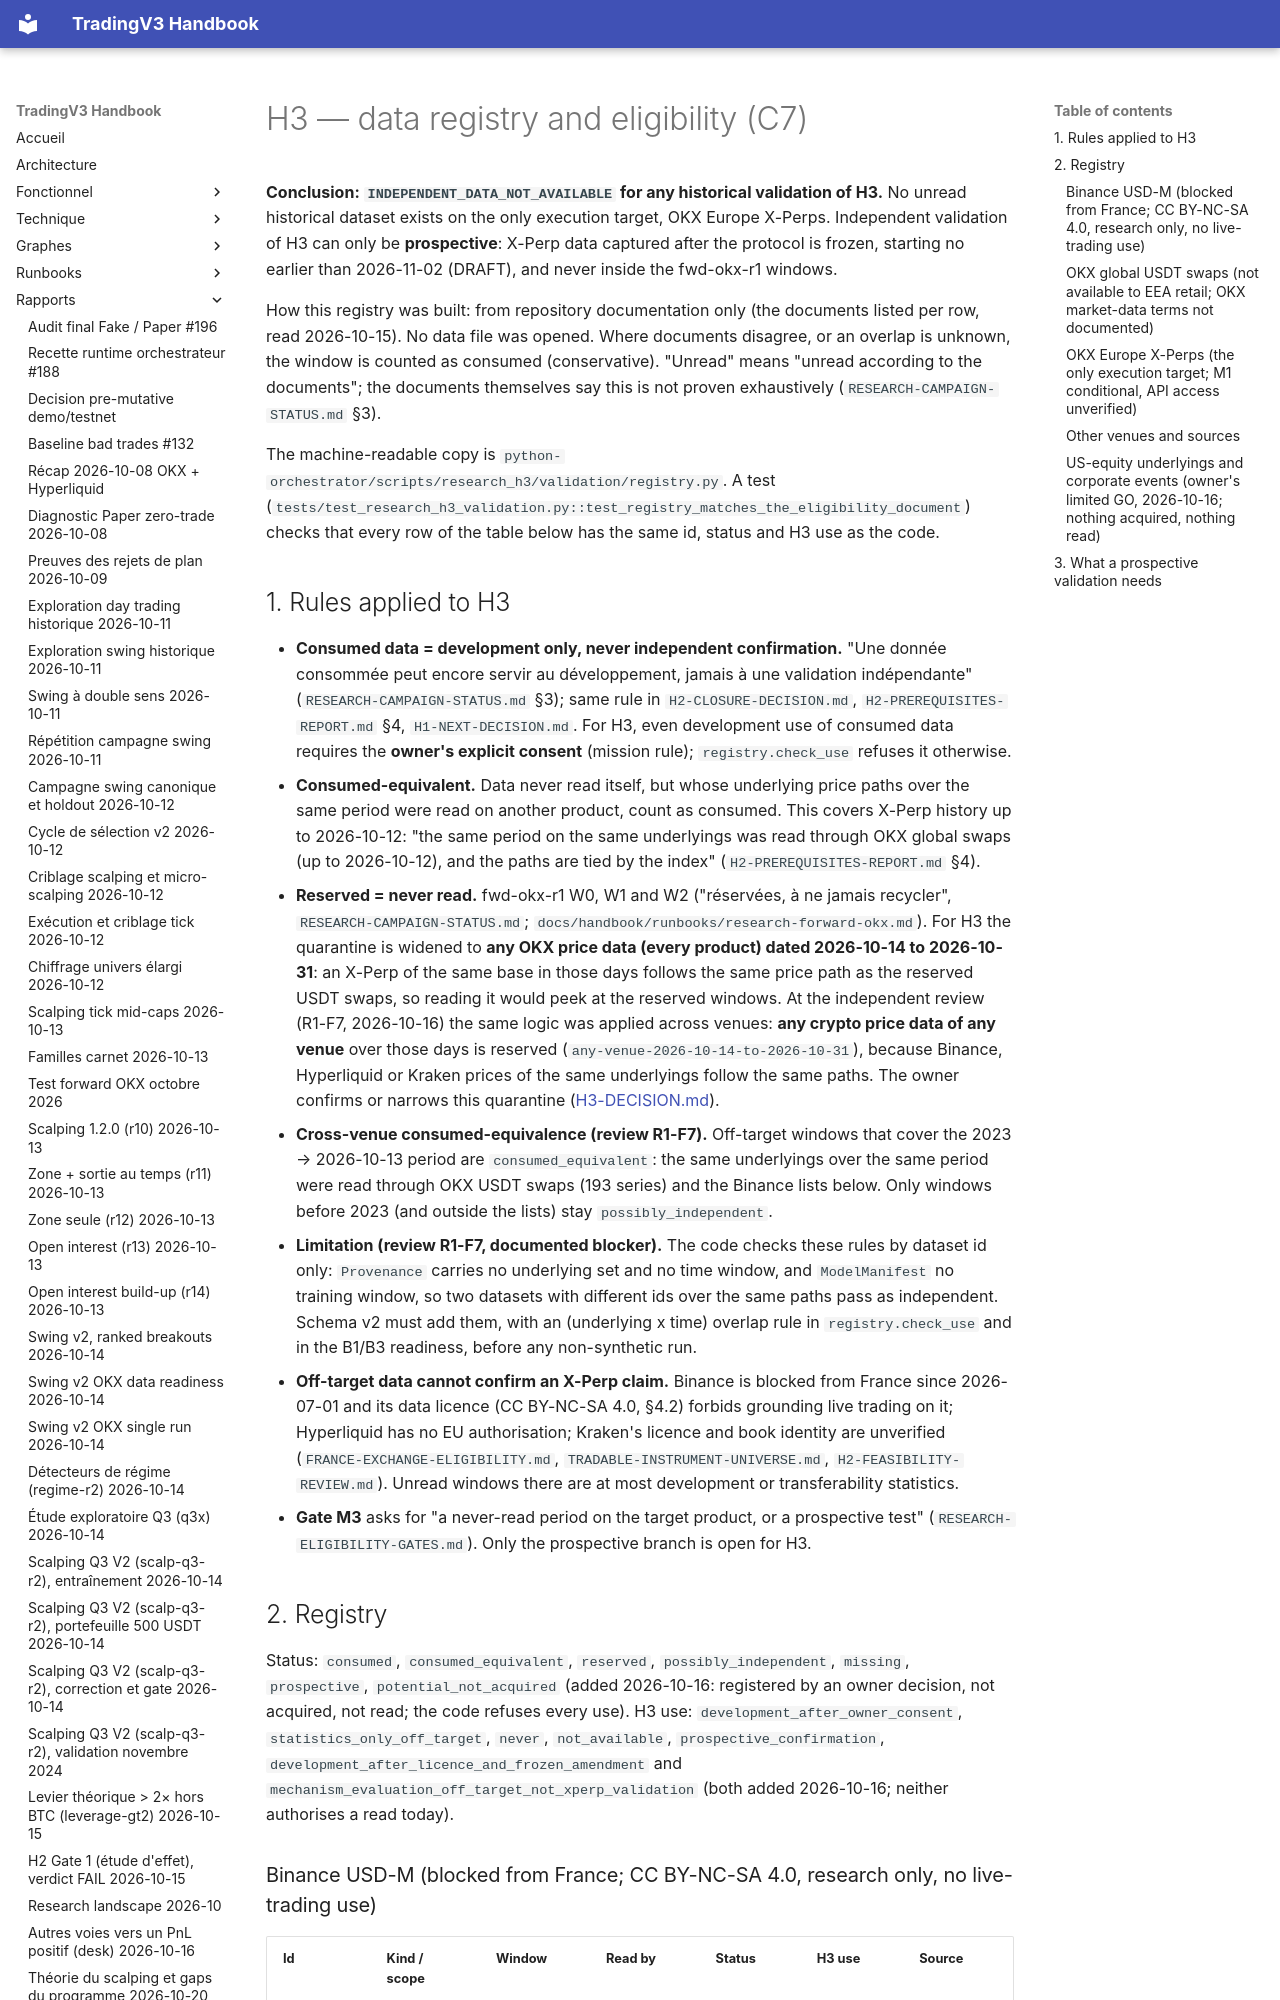

repository: pivox/tradingV3 · page: research/H3-DATA-ELIGIBILITY.html · generator: mkdocs

# H3 — data registry and eligibility (C7)

**Conclusion: `INDEPENDENT_DATA_NOT_AVAILABLE` for any historical validation of H3.** No unread historical dataset
exists on the only execution target, OKX Europe X-Perps. Independent validation of H3 can only be **prospective**:
X-Perp data captured after the protocol is frozen, starting no earlier than 2026-11-02 (DRAFT), and never inside the
fwd-okx-r1 windows.

How this registry was built: from repository documentation only (the documents listed per row, read 2026-10-15). No
data file was opened. Where documents disagree, or an overlap is unknown, the window is counted as consumed
(conservative). "Unread" means "unread according to the documents"; the documents themselves say this is not proven
exhaustively (`RESEARCH-CAMPAIGN-STATUS.md` §3).

The machine-readable copy is `python-orchestrator/scripts/research_h3/validation/registry.py`. A test
(`tests/test_research_h3_validation.py::test_registry_matches_the_eligibility_document`) checks that every row of the
table below has the same id, status and H3 use as the code.
